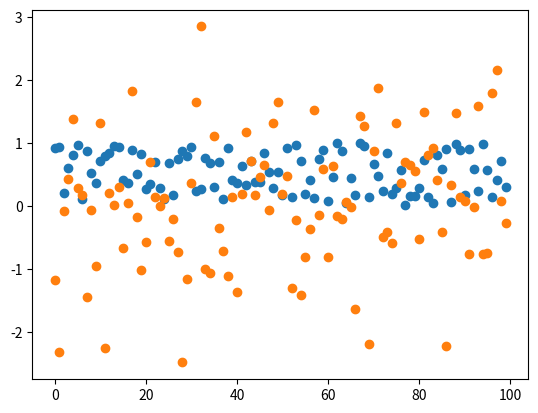

The matplotlib source for this figure:
import numpy as np

print(np.arange(10))
print(np.arange(10,100))

arr = np.array([1,2,3,4,5])
arr2 = np.array([[1,2],[3,4]])

print(arr.shape)
print(arr2.shape)

x = np.array([[1,2,3],[4,5,6],[7,8,9]])
print(x)

print(np.arange(1,10).reshape(3,3))

print(np.arange(6).reshape(6,1))

print(np.arange(6).reshape(-1,1))

print(x)
print(x.reshape(-1))
y = np.arange(10)
print(y.reshape(2,-1))
print(y.reshape(-1,2))

arr1 = np.array([1,2,3])
arr2 = np.array([4,5,6])
print(arr1+arr2)
print(np.concatenate([arr1, arr2]))

print(np.vstack([arr1, arr2]))
print(np.hstack([arr1, arr2]))

print([1,2,3]*2)
# print([1,2,3]*[2,2,2])  # not working
print(np.array([1,2,3,4,5])*np.array([2,2,2,2,2]))
print(np.array([1,2,3,4,5])*2)

# universal function
f = lambda x: 1/x
print(f(3))
print(type(arr1))
print([f(i) for i in arr1])
print(f(arr1))

# numpy method
mat1 = np.random.randn(5,3)
print(mat1)

print(np.abs(mat1))
print(np.square(mat1))
print(np.sqrt(np.square(mat1)))

vec = np.array([1,2,3,4,5])
print(np.linalg.norm(vec))
mat = np.arange(4).reshape(2,2)
print(np.linalg.eig(mat)) # 아이겐 벡터

print(np.random.rand(100))

import matplotlib.pyplot as plt

plt.scatter(np.arange(100), np.random.rand(100))
plt.show()

plt.scatter(np.arange(100), np.random.randn(100))
plt.show()